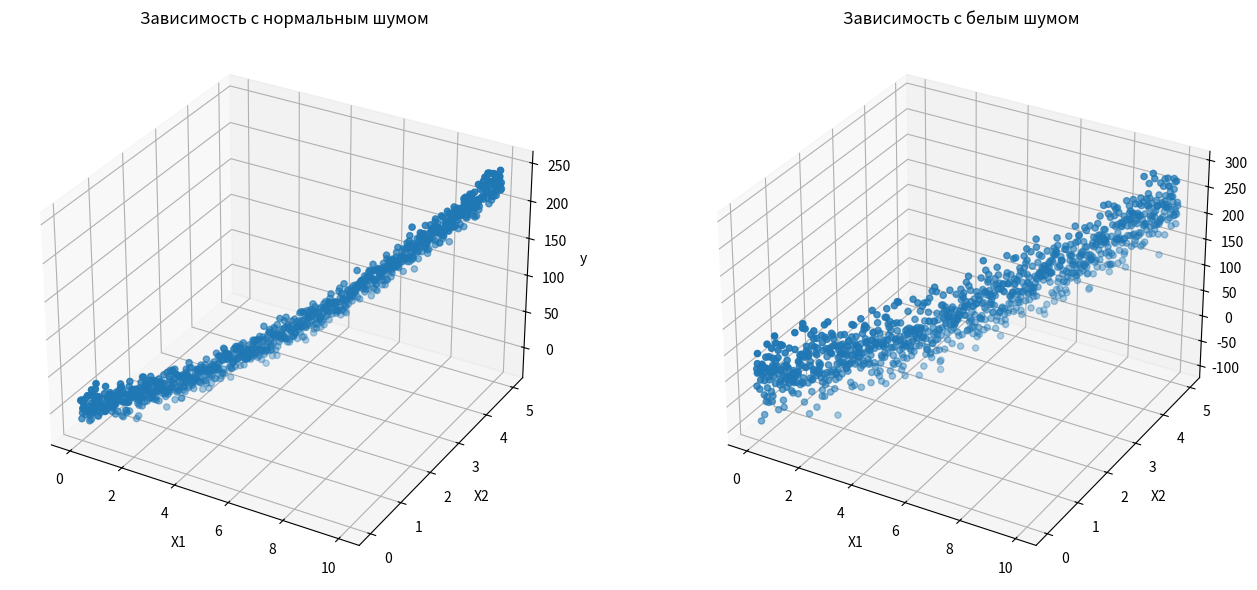

Write the Python code that produced this figure.
import matplotlib.pyplot as plt
import numpy as np
import pandas as pd


def wng(x, snr):  # Функция для генерации белого шума
    snr = 10 ** (snr / 10.0)
    xpower = np.sum(x ** 2) / len(x)
    npower = xpower / snr
    return np.random.randn(len(x)) * np.sqrt(npower)


# Генерация данных
np.random.seed()  # Установка seed для воспроизводимости результатов
X1 = np.linspace(0, 10, 1000)  # Создание массива из 100 точек в диапазоне от 0 до 10 для переменной X1
X2 = np.linspace(0, 5, 1000)  # Создание массива из 100 точек в диапазоне от 0 до 5 для переменной X2

# Генерация целевой переменной y с учетом взаимодействия факторов
# y = 2*X1 + 3*X2 + 4*X1*X2 + 1 + шум
# Взаимодействие факторов учитывается через произведение X1 * X2
y = 2 * X1 + 3 * X2 + 4 * X1 * X2 + 1

y_normal = y + np.random.normal(0, 10, 1000)

# Добавление белого шума
snr = 10  # Отношение сигнал/шум в dB
white_noise = wng(y, snr)  # Генерация белого шума
y_with_white_noise = y + white_noise  # Добавление белого шума к данным

# Создание DataFrame для сохранения в CSV
data_normal = pd.DataFrame({'X1': X1, 'X2': X2, 'y': y_normal})  # Данные с нормальным шумом
data_white = pd.DataFrame({'X1': X1, 'X2': X2, 'y': y_with_white_noise})  # Данные с белым шумом

# Сохранение в CSV
data_normal.to_csv('data_normal2.csv', index=False)  # Файл с нормальным шумом
data_white.to_csv('data_white2.csv', index=False)  # Файл с белым шумом

# Визуализация данных
fig = plt.figure(figsize=(14, 6))

# График с нормальным шумом
ax1 = fig.add_subplot(121, projection='3d')  # Первый подграфик
ax1.scatter(X1, X2, y_normal)
ax1.set_xlabel('X1')
ax1.set_ylabel('X2')
ax1.set_zlabel('y')
ax1.set_title('Зависимость с нормальным шумом')

# График с белым шумом
ax2 = fig.add_subplot(122, projection='3d')  # Второй подграфик
ax2.scatter(X1, X2, y_with_white_noise)
ax2.set_xlabel('X1')
ax2.set_ylabel('X2')
ax2.set_zlabel('y')
ax2.set_title('Зависимость с белым шумом')

plt.tight_layout()
plt.show()
